6-way image classification set "Final_Dataset" from GitHub (pavanteja15/tea-dataset); label vocabulary: algal spot, brown blight, gray blight, healthy, helopeltis, red spot.

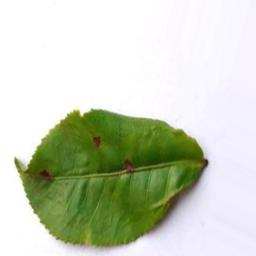
Label: helopeltis

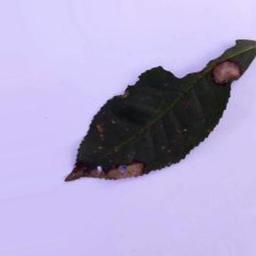
Label: gray blight

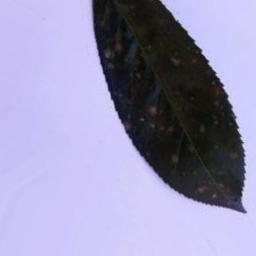
Label: algal spot

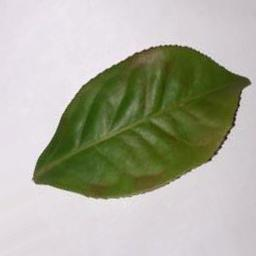
Label: red spot

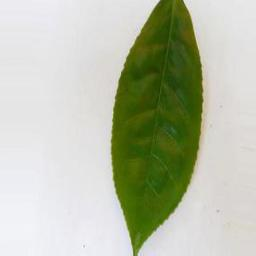
Label: healthy

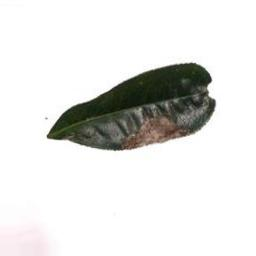
Label: brown blight
